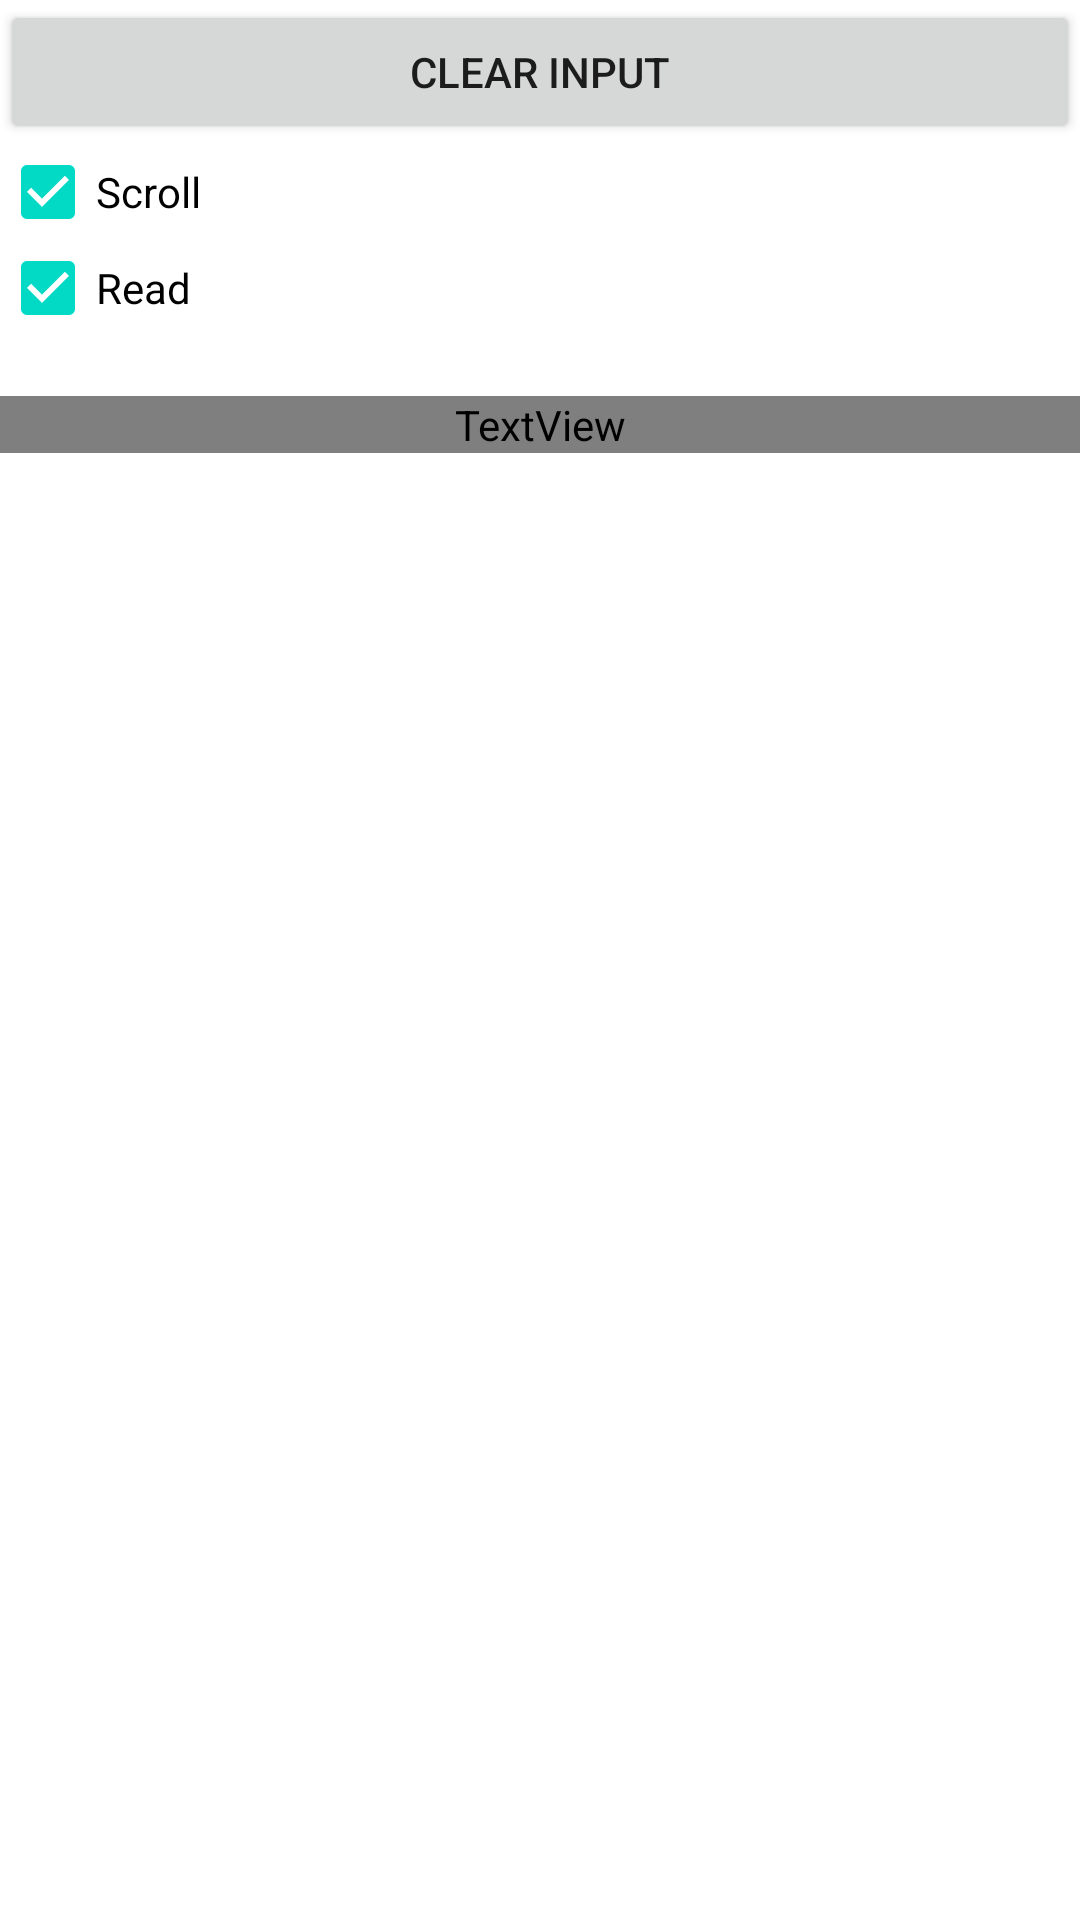

Reconstruct the res/layout file that produces this screen, plus the resources it refers to.
<!-- AndroidManifest.xml: application theme AppTheme -->
<!-- res/layout/activity_monitoring_screen.xml -->
<?xml version="1.0" encoding="utf-8"?>
<LinearLayout xmlns:android="http://schemas.android.com/apk/res/android"
    xmlns:app="http://schemas.android.com/apk/res-auto"
    xmlns:tools="http://schemas.android.com/tools"
    android:layout_width="match_parent"
    android:layout_height="match_parent"
    android:orientation="vertical"
    tools:context=".MonitoringScreen"
    android:background="@color/white">

    <LinearLayout
        android:layout_width="fill_parent"
        android:layout_height="wrap_content"
        android:orientation="horizontal" >


        <Button
            android:id="@+id/btnClearInput"
            android:layout_width="0dp"
            android:layout_height="fill_parent"
            android:layout_weight="5"
            android:text="Clear Input" />


    </LinearLayout>

    <LinearLayout
        android:layout_width="match_parent"
        android:layout_height="match_parent"
        android:orientation="vertical">

        <CheckBox
            android:id="@+id/chkScroll"
            android:layout_width="fill_parent"
            android:layout_height="wrap_content"
            android:layout_margin="0dp"
            android:checked="true"
            android:text="Scroll" />

        <CheckBox
            android:id="@+id/chkReceiveText"
            android:layout_width="fill_parent"
            android:layout_height="wrap_content"
            android:checked="true"
            android:text="Read" />

        <ScrollView
            android:id="@+id/viewScroll"
            android:layout_width="fill_parent"
            android:layout_height="0dp"
            android:layout_weight="1" >

            <TextView
                android:id="@+id/txtReceive"
                android:layout_width="fill_parent"
                android:layout_height="wrap_content"
                android:layout_gravity="top"
                android:layout_marginTop="20dp"
                android:background="#eeeeee"
                android:fontFamily="@font/roboto_thin"
                android:hint="Message shows up here ..."
                android:scrollbars="vertical"
                android:typeface="monospace" />
        </ScrollView>
    </LinearLayout>






</LinearLayout>
<!-- resources referenced by this layout -->
<resources>
  <style name="AppTheme" parent="Theme.AppCompat.Light.NoActionBar">
          
          <item name="colorPrimary">@color/colorPrimary</item>
          <item name="colorPrimaryDark">@color/colorPrimaryDark</item>
          <item name="colorAccent">@color/colorAccent</item>
      </style>
  <!-- not gathered from this repository: default colours our renderer supplied (Android Studio template values) -->
  <color name="white">#FFFFFFFF</color>
  <color name="colorPrimary">#FF6200EE</color>
  <color name="colorPrimaryDark">#FF3700B3</color>
  <color name="colorAccent">#FF03DAC5</color>
</resources>
